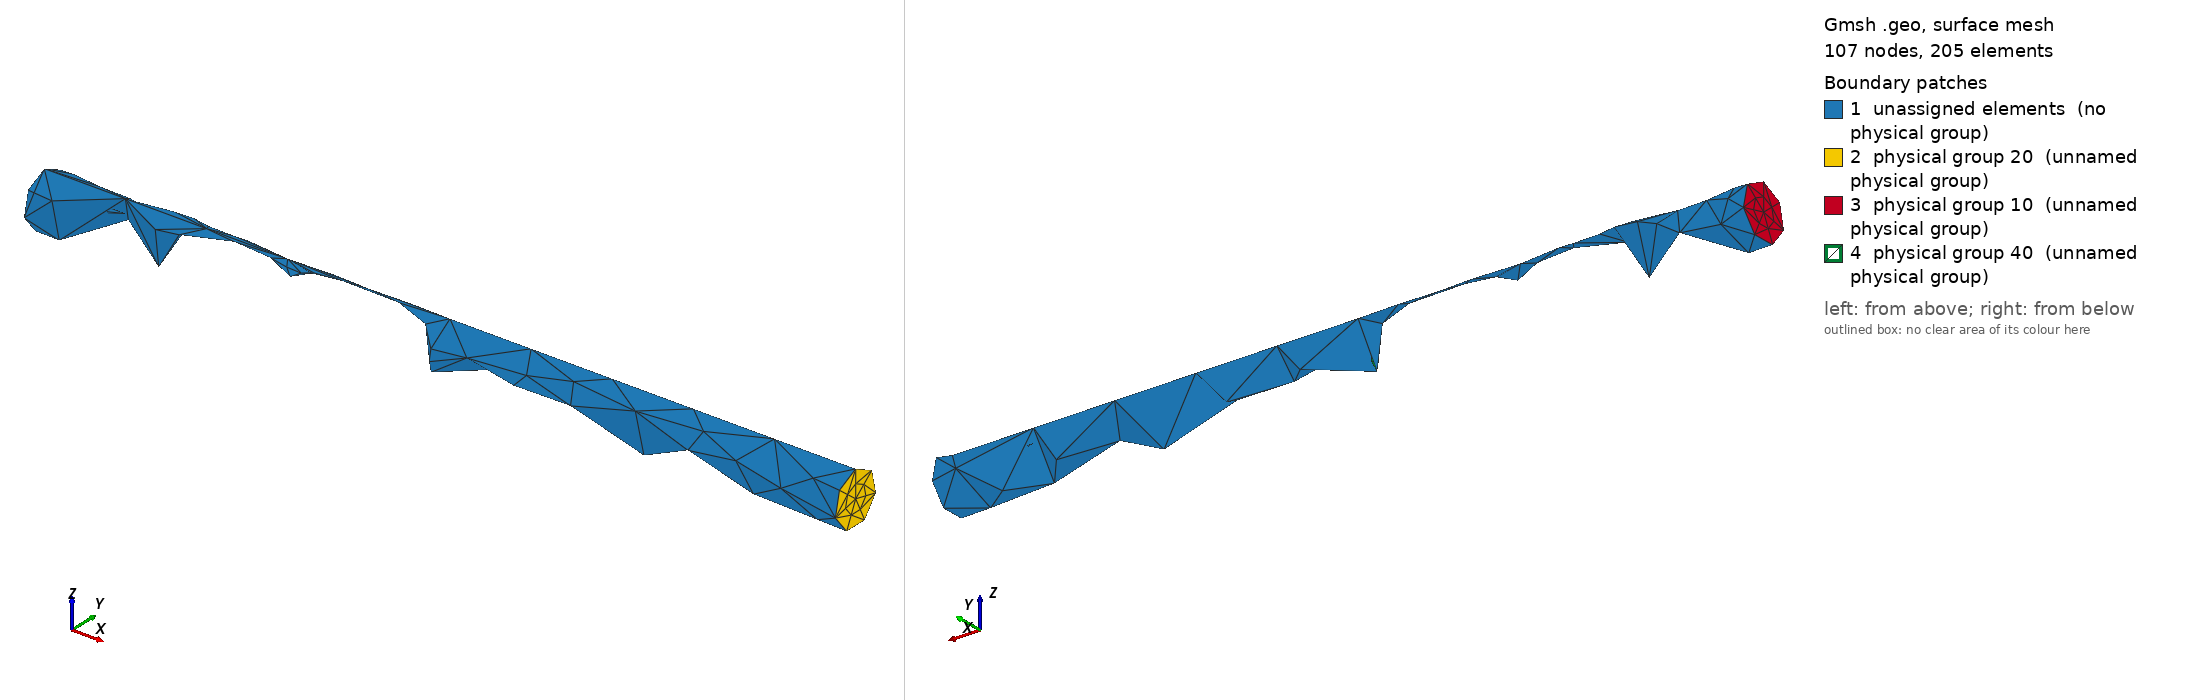

Gmsh geometry script, surface-meshed: 107 nodes, 205 surface elements. Boundary patches (legend numbers): 1 unassigned elements (no physical group), 2 physical group 20 (unnamed physical group), 3 physical group 10 (unnamed physical group), 4 physical group 40 (unnamed physical group). Left view from above one corner, right view from below the opposite corner. Legend entries are the model's physical surfaces; 'unassigned elements' are surfaces in no physical group. The drawing asked Gmsh for element sizes between 1% and 20% of the model's largest extent; the script's own settings can give other sizes.

=== HelicalCrack2008.geo (drawn) ===
// Composite tube in traction with a half-disk notch, the helical crack of
// B. Bourdin, G. A. Francfort, J.-J. Marigo, The variational approach to fracture,
// J. Elasticity 91 (2008), Section 6, Fig. 30.
//
// A cylinder along e1 of length L = 30 and diameter 2, with an unbreakable core of
// diameter 1, perfectly bonded (Section 6 and Fig. 23). A half-disk hairline crack of
// radius a = .4, centered on the outer edge of the brittle cylinder, lies in its
// middle cross-section x = L/2 (Section 6, text of Fig. 30). Clamped at the left
// cross-section, pulled by a displacement at the right one.
//
// h = .15 is that of the mef90 runs of ~/runs/ATTEMPTS.md, not given in the paper,
// whose mesh has over 1.7 million elements (Section 8).
//
// The mesh is written in the Gmsh 2.2 format, the one MFEM reads; it is not
// kept in git. From the project directory:
//    gmsh -3 -setnumber h 0.15 mesh_files/HelicalCrack2008.geo -o mesh_files/HelicalCrack2008-h015.msh
//
// Physical tags, the element and the boundary attributes in MFEM:
//    1  brittle matrix
//    2  unbreakable core
//    10 left cross-section, x = 0 (clamped)
//    20 right cross-section, x = L (displacement)
//    40 initial crack, inside the matrix
SetFactory("OpenCASCADE");

DefineConstant[ L = 30, R = 1., Rc = .5, a = .4, h = .15 ];

Mesh.CharacteristicLengthMin = h;
Mesh.CharacteristicLengthMax = h;
Mesh.MshFileVersion = 2.2;

eps = 1.e-3;

Cylinder(1) = {0, 0, 0, L, 0, 0, R};
Cylinder(2) = {0, 0, 0, L, 0, 0, Rc};

// disk of radius a centered on the outer edge, turned into the cross-section
// x = L/2, then trimmed to the matrix, a half disk
disk = news;
Disk(disk) = {L/2, -R, 0, a};
Rotate {{0, 1, 0}, {L/2, -R, 0}, Pi/2} { Surface{disk}; }
crack() = BooleanIntersection{ Surface{disk}; Delete; }{ Volume{1}; };

v() = BooleanFragments{ Volume{1}; Delete; }{ Volume{2}; Surface{crack()}; Delete; };

core()   = Volume In BoundingBox{-eps, -Rc-eps, -Rc-eps, L+eps, Rc+eps, Rc+eps};
all()    = Volume{:};
matrix() = all();
matrix() -= core();

left()  = Surface In BoundingBox{-eps, -R-eps, -R-eps, eps, R+eps, R+eps};
right() = Surface In BoundingBox{L-eps, -R-eps, -R-eps, L+eps, R+eps, R+eps};
// the bounding boxes of trimmed surfaces are loose, so leave some margin
crk()   = Surface In BoundingBox{L/2-.2, -R-.2, -a-.2, L/2+.2, -R+a+.2, a+.2};
If (#crk() != 1)
   Error("Expected 1 surface for the initial crack, found %g", #crk());
EndIf

Physical Volume(1) = {matrix()};
Physical Volume(2) = {core()};
Physical Surface(10) = {left()};
Physical Surface(20) = {right()};
Physical Surface(40) = {crk()};
